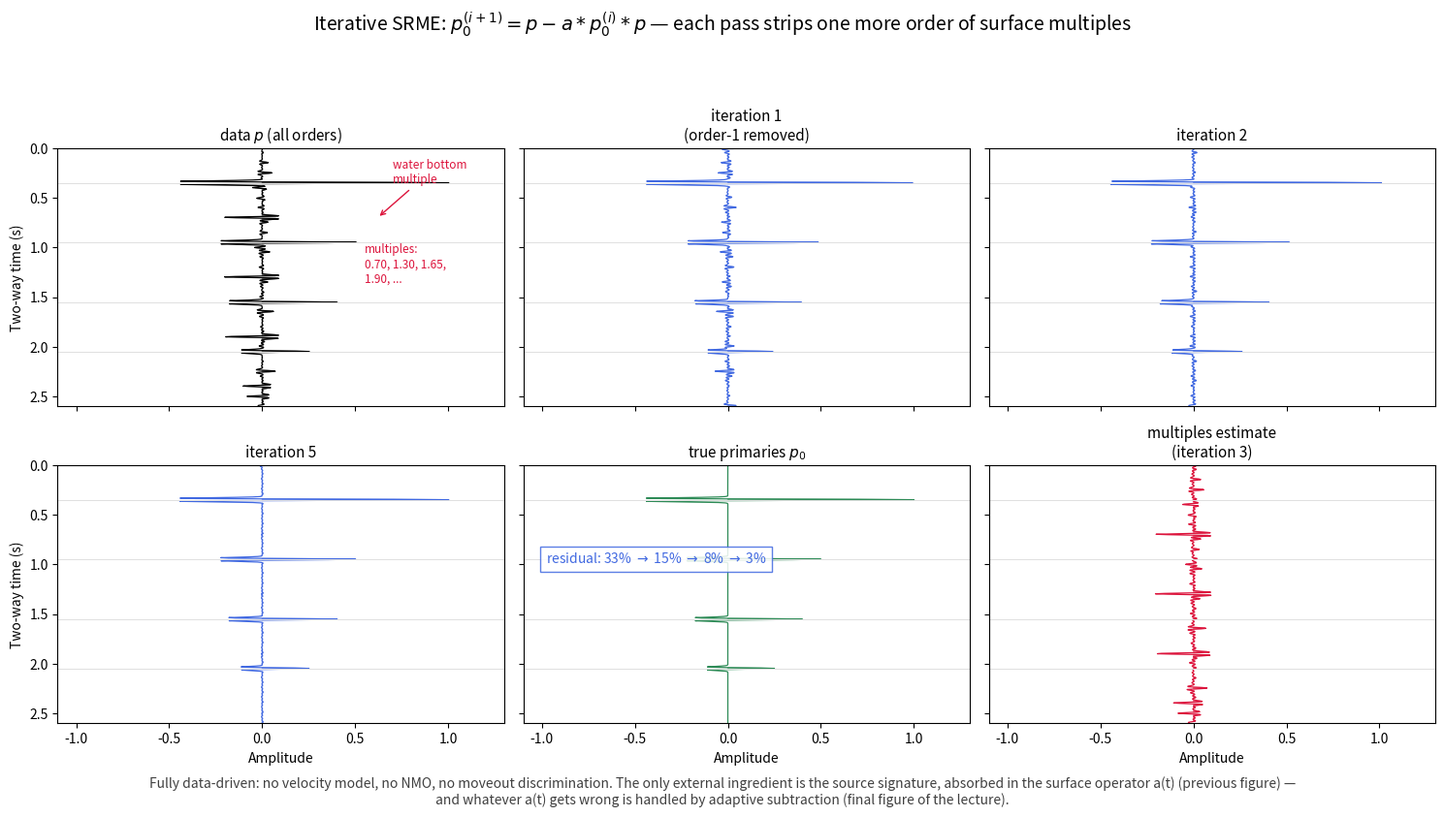

Write Python code to recreate this figure. (Note: this script raises an exception after producing the figure.)
"""Figure: Iterative SRME — one multiple order per iteration.

The implicit relation p0 = p - a*p0*p can be solved by fixed-point
iteration:

    p0^(0) = p  (the data as first guess)
    p0^(i+1) = p - a * p0^(i) * p

Each iteration removes one more order of surface multiples. The figure
shows a 4-reflectivity model (including a moderately strong water
bottom): data p, estimates after iterations 1, 2, 3, 5, the true
multiple-free response, and the removed-multiples estimate
m^(i) = a * p0^(i-1) * p at iteration 3.

Convergence read-out: relative residual of primaries per iteration
(prints to stdout; annotated on the figure).
"""

import numpy as np
import matplotlib.pyplot as plt

DT, TMAX = 0.004, 2.6
REFL = [(0.35, 0.20), (0.95, 0.10), (1.55, 0.08), (2.05, 0.05)]


def ricker(f_dom, n, dt):
    t = (np.arange(n) - (n - 1) / 2) * dt
    return (1 - 2 * (np.pi * f_dom * t) ** 2) * np.exp(-(np.pi * f_dom * t) ** 2)


nt = int(TMAX / DT)
t = np.arange(nt) * DT
wav = ricker(26, 61, DT)
half = (len(wav) - 1) // 2

# zero-phase wavelet spectrum (periodic centring)
wav_zp = np.zeros(nt)
wav_zp[:half + 1] = wav[half:]
wav_zp[-half:] = wav[:half]
S = np.fft.rfft(wav_zp)
A = -np.conj(S) / (np.abs(S) ** 2 + 1e-3 * np.abs(S).max() ** 2)
# band-limit the operator: taper to zero where the wavelet has no energy
# (outside the usable band the deconvolution would amplify noise and the
# fixed-point iteration would diverge — standard practice in SRME)
A *= np.clip(np.abs(S) / (0.1 * np.abs(S).max()), 0.0, 1.0)


def place(spikes):
    out = np.zeros(nt)
    for i, a in enumerate(spikes):
        if a != 0.0:
            lo, hi = max(0, i - half), min(nt, i + half + 1)
            out[lo:hi] += a * wav[lo - (i - half):hi - (i - half)]
    return out


# spike-domain impulse responses
x0 = np.zeros(nt)
for t0, R in REFL:
    x0[int(round(t0 / DT))] += R

# data with all surface multiples: X = X0 / (1 + X0) in the frequency
# domain (spike domain, zero phase => real spectra)
X0 = np.fft.rfft(np.roll(x0, 0))  # spikes already 'centred' at their times
X = X0 / (1.0 + X0)
x = np.fft.irfft(X, n=nt)          # impulse response with multiples
p = place(x)                       # measured data (one wavelet per event)
p0_true = place(x0)

# iterative SRME in the frequency domain with the surface operator
P = np.fft.rfft(p)
p0_est = p.copy()
ests, mults = {}, {}
for it in range(1, 6):
    M = A * np.fft.rfft(p0_est) * P
    m_it = np.fft.irfft(M, n=nt)
    p0_est = p - m_it
    ests[it] = p0_est.copy()
    mults[it] = m_it

res = {0: np.linalg.norm(p - p0_true) / np.linalg.norm(p0_true)}
for it in range(1, 6):
    res[it] = np.linalg.norm(ests[it] - p0_true) / np.linalg.norm(p0_true)
print("relative residual per iteration:", {k: round(v, 3) for k, v in res.items()})

fig, axes = plt.subplots(2, 3, figsize=(15, 8.5), sharex=True, sharey=True)
show = [(0, 0, p, "data $p$ (all orders)", "k"),
        (0, 1, ests[1], "iteration 1\n(order-1 removed)", "royalblue"),
        (0, 2, ests[2], "iteration 2", "royalblue"),
        (1, 0, ests[5], "iteration 5", "royalblue"),
        (1, 1, p0_true, "true primaries $p_0$", "seagreen"),
        (1, 2, mults[3], "multiples estimate\n(iteration 3)", "crimson")]
for r, c, tr, title, color in show:
    ax = axes[r, c]
    trn = tr / np.abs(p0_true).max()
    ax.plot(trn, t, color=color, lw=0.9)
    ax.fill_betweenx(t, 0, trn, where=trn > 0, color=color, alpha=0.4)
    ax.set_title(title, fontsize=11)
    ax.set_ylim(TMAX, 0)
    ax.set_xlim(-1.1, 1.3)
    for t0, _ in REFL:
        ax.axhline(t0, color="0.88", lw=0.7)
    if c == 0:
        ax.set_ylabel("Two-way time (s)")
    if r == 1:
        ax.set_xlabel("Amplitude")

axes[0, 0].text(0.55, 1.35, "multiples:\n0.70, 1.30, 1.65,\n1.90, ...",
                fontsize=8.5, color="crimson")
axes[0, 0].annotate("water bottom\nmultiple", xy=(0.62, 0.70), xytext=(0.7, 0.35),
                    fontsize=8.5, color="crimson",
                    arrowprops=dict(arrowstyle="->", color="crimson"))

err_txt = "residual: " + " $\\to$ ".join(f"{res[i]:.0%}" for i in [0, 1, 2, 5])
axes[1, 1].text(0.05, 0.62, err_txt, fontsize=10, color="royalblue",
                transform=axes[1, 1].transAxes,
                bbox=dict(fc="white", ec="royalblue", alpha=0.85))

fig.suptitle("Iterative SRME: $p_0^{(i+1)} = p - a * p_0^{(i)} * p$ — "
             "each pass strips one more order of surface multiples", fontsize=14)
fig.text(0.5, 0.015,
         "Fully data-driven: no velocity model, no NMO, no moveout "
         "discrimination. The only external ingredient is the source "
         "signature, absorbed in the surface operator a(t) (previous figure) —\n"
         "and whatever a(t) gets wrong is handled by adaptive subtraction "
         "(final figure of the lecture).",
         ha="center", fontsize=10, color="0.25")
fig.tight_layout(rect=(0, 0.045, 1, 0.93))
fig.savefig("figures/term02_lec04/term02_lec04_srme_iterations.png",
            dpi=150, bbox_inches="tight")
print("saved term02_lec04_srme_iterations.png")
